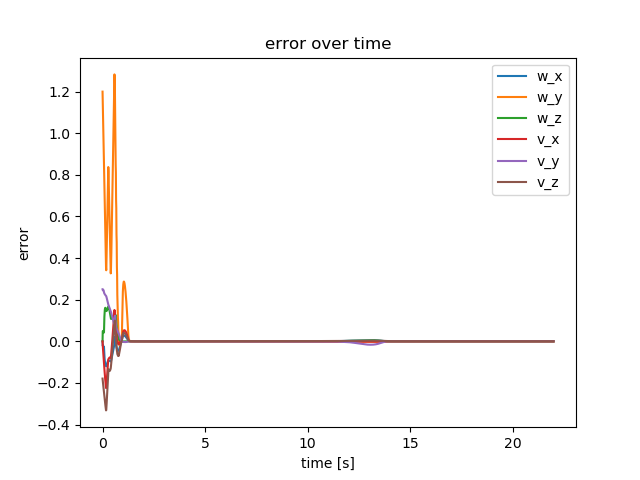

Source data for this figure (header and first rows):
3.5735293980928466e-17, 1.2, 0.0, -0.0006853421152023809, 0.2500005301813015, -0.17918202471131428
-0.0218, 1.15, 0.04816, -0.02089, 0.2464, -0.19
-0.01827, 1.1, 0.04989, -0.03447, 0.2452, -0.1987
-0.01935, 1.049, 0.04907, -0.04755, 0.2453, -0.2079
-0.02496, 0.9999, 0.04575, -0.06005, 0.2468, -0.2173
-0.03049, 0.9504, 0.04242, -0.07286, 0.2445, -0.227
-0.03144, 0.9004, 0.04157, -0.08571, 0.2409, -0.2359
-0.02781, 0.8504, 0.04317, -0.09852, 0.236, -0.2442
-0.04945, 0.7999, 0.08773, -0.1164, 0.2313, -0.2545
-0.07274, 0.7495, 0.118, -0.1322, 0.2304, -0.2651
-0.08398, 0.6993, 0.138, -0.1465, 0.2275, -0.2744
-0.09453, 0.6492, 0.1506, -0.1596, 0.2259, -0.2836
-0.1018, 0.5995, 0.1577, -0.1718, 0.2243, -0.2923
-0.1073, 0.55, 0.1607, -0.1833, 0.223, -0.3008
-0.1114, 0.5007, 0.1608, -0.1942, 0.2217, -0.3089
-0.1147, 0.4517, 0.1587, -0.2047, 0.2206, -0.3169
-0.1173, 0.4029, 0.1549, -0.2148, 0.2195, -0.3247
-0.1195, 0.3542, 0.15, -0.2245, 0.2185, -0.3322
-0.1205, 0.3414, 0.1462, -0.2246, 0.2167, -0.3306
-0.1191, 0.3748, 0.1452, -0.2128, 0.2136, -0.317
-0.1159, 0.4264, 0.146, -0.1968, 0.2096, -0.2981
-0.1119, 0.4781, 0.1479, -0.1814, 0.2052, -0.2788
-0.1079, 0.5299, 0.1503, -0.1666, 0.2009, -0.2589
-0.1042, 0.5819, 0.1532, -0.1523, 0.1966, -0.2388
-0.1008, 0.6341, 0.1562, -0.1385, 0.1923, -0.2183
-0.09783, 0.6864, 0.1592, -0.1253, 0.1883, -0.1976
-0.09524, 0.7389, 0.1621, -0.1126, 0.1843, -0.1766
-0.093, 0.7916, 0.1648, -0.1004, 0.1805, -0.1555
-0.09117, 0.8375, 0.167, -0.08942, 0.177, -0.1361
-0.0905, 0.8165, 0.1669, -0.08525, 0.1743, -0.1337
-0.09153, 0.7698, 0.1644, -0.08356, 0.1718, -0.1373
-0.09195, 0.7232, 0.1612, -0.08196, 0.1693, -0.1399
-0.09245, 0.677, 0.1572, -0.08051, 0.1668, -0.1417
-0.0929, 0.6309, 0.1527, -0.07929, 0.1642, -0.1427
-0.09339, 0.5851, 0.1476, -0.07837, 0.1616, -0.1429
-0.09392, 0.5394, 0.1422, -0.0778, 0.159, -0.1423
-0.09452, 0.494, 0.1364, -0.07766, 0.1563, -0.1411
-0.0952, 0.4488, 0.1305, -0.07797, 0.1536, -0.1392
-0.09597, 0.4038, 0.1243, -0.0788, 0.1508, -0.1366
-0.09683, 0.3591, 0.118, -0.08019, 0.1481, -0.1336
-0.09731, 0.3264, 0.1121, -0.08041, 0.1452, -0.1291
-0.0957, 0.342, 0.1087, -0.07394, 0.1418, -0.1208
-0.09247, 0.3798, 0.1074, -0.06432, 0.1381, -0.1107
-0.08815, 0.4285, 0.1074, -0.05307, 0.1342, -0.09976
-0.08318, 0.4833, 0.1084, -0.04083, 0.1303, -0.08821
-0.07796, 0.5393, 0.1099, -0.02831, 0.1264, -0.07645
-0.07272, 0.5956, 0.1116, -0.01566, 0.1226, -0.06458
-0.06758, 0.652, 0.1133, -0.002882, 0.1187, -0.0526
-0.06257, 0.7086, 0.1149, 0.01004, 0.1149, -0.04052
-0.0577, 0.7655, 0.1163, 0.0231, 0.1111, -0.02834
-0.05294, 0.8226, 0.1175, 0.0363, 0.1074, -0.01607
-0.04829, 0.8798, 0.1185, 0.04965, 0.1036, -0.003691
-0.04374, 0.9373, 0.1192, 0.06315, 0.09985, 0.008785
-0.03927, 0.995, 0.1197, 0.07679, 0.09609, 0.02136
-0.03489, 1.053, 0.12, 0.09057, 0.09232, 0.03403
-0.02913, 1.111, 0.1182, 0.1057, 0.08898, 0.04763
-0.02284, 1.169, 0.1149, 0.1213, 0.08454, 0.0615
-0.01922, 1.228, 0.1129, 0.137, 0.09273, 0.0751
-0.01986, 1.283, 0.1078, 0.1505, 0.1024, 0.08714
-0.01907, 1.276, 0.1046, 0.1477, 0.112, 0.0944
-0.01224, 1.235, 0.1064, 0.135, 0.1199, 0.09897
... 2,138 more rows
